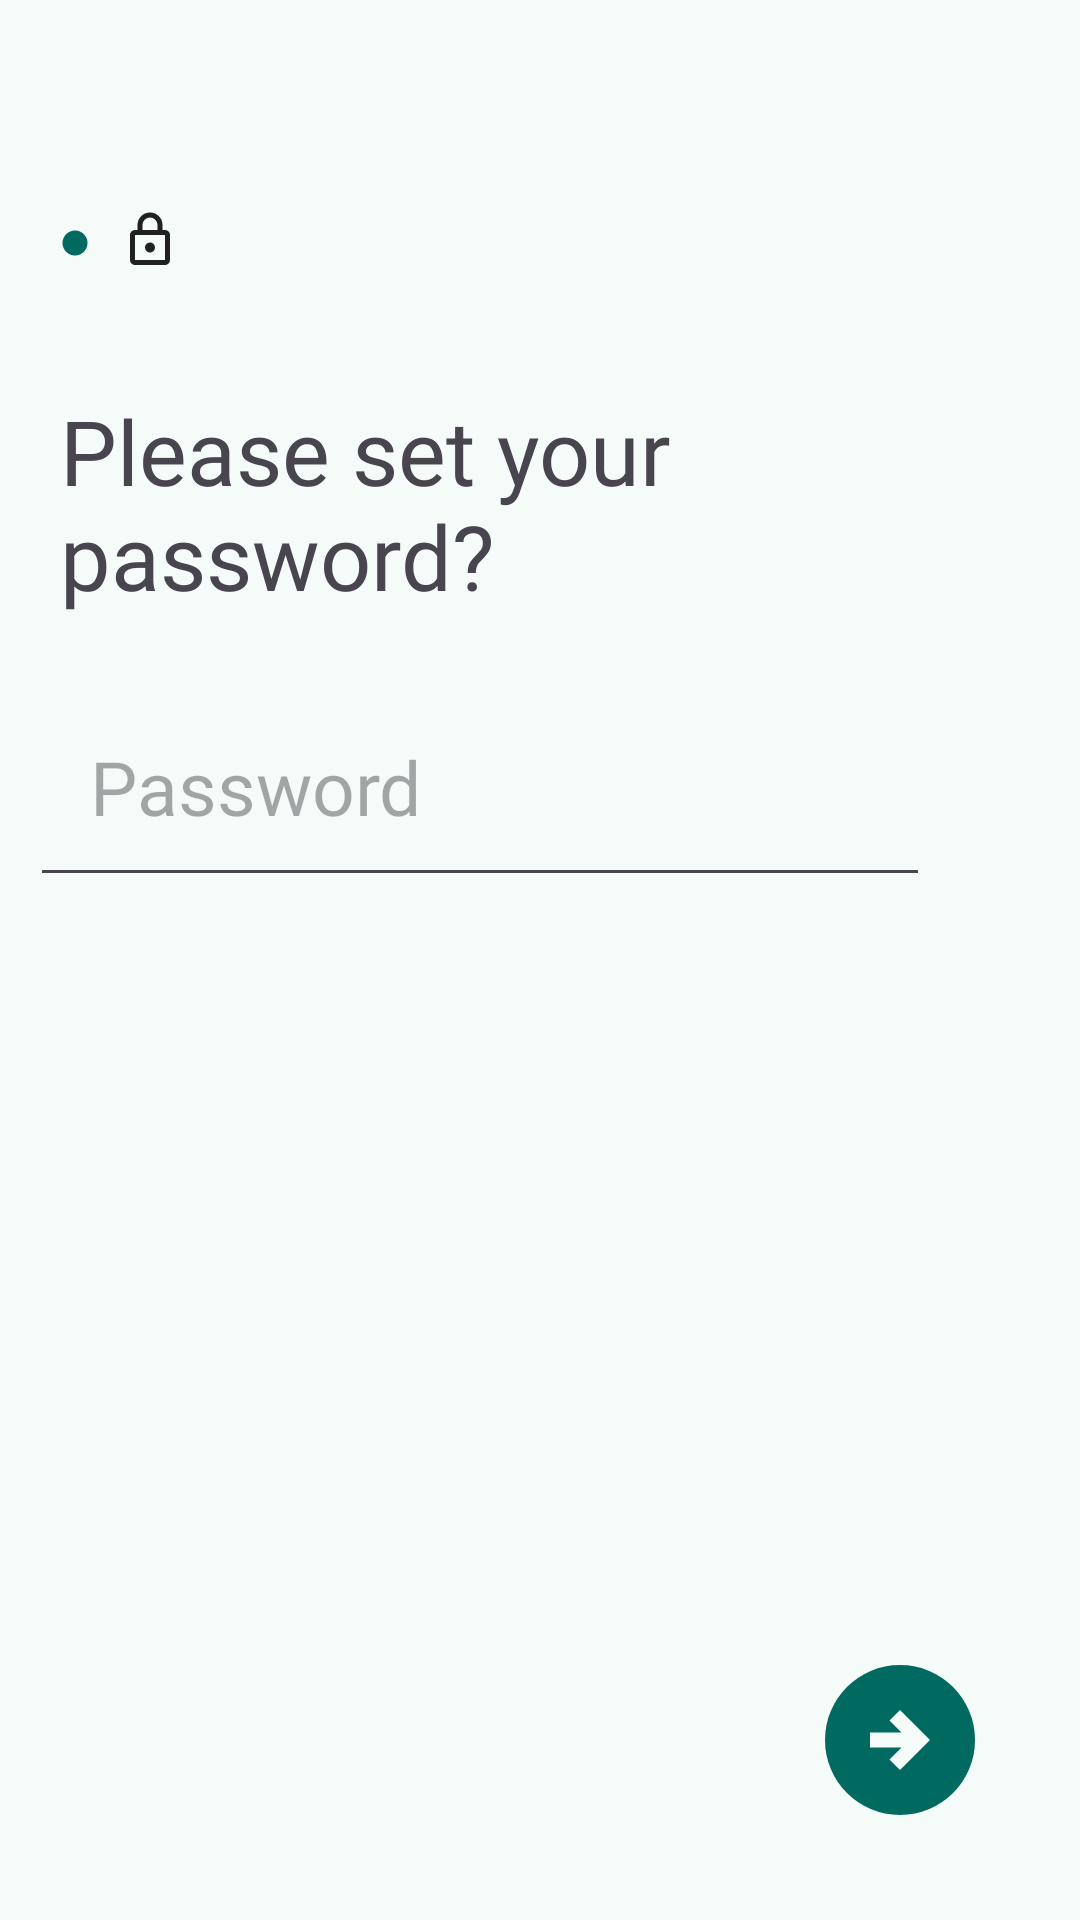

The Android layout XML behind this screen, and the referenced resources:
<!-- AndroidManifest.xml: application theme AppTheme1 -->
<!-- res/layout/activity_password.xml -->
<?xml version="1.0" encoding="utf-8"?>
<androidx.constraintlayout.widget.ConstraintLayout xmlns:android="http://schemas.android.com/apk/res/android"
    xmlns:app="http://schemas.android.com/apk/res-auto"
    xmlns:tools="http://schemas.android.com/tools"
    android:id="@+id/main"
    android:background="@color/md_theme_background"
    android:layout_width="match_parent"
    android:layout_height="match_parent"
    tools:context=".Password">

    <LinearLayout
        android:id="@+id/top_icons"
        android:layout_width="wrap_content"
        android:layout_height="wrap_content"
        app:layout_constraintTop_toTopOf="parent"
        app:layout_constraintStart_toStartOf="parent"
        android:orientation="horizontal"
        android:padding="20dp"
        android:layout_marginTop="50dp">


        <ImageView
            android:layout_width="10dp"
            android:layout_height="10dp"
            android:layout_marginTop="6dp"
            android:src="@drawable/circle"
            android:contentDescription="icon"
            android:layout_marginRight="10dp"
            />
        <ImageView
            android:layout_width="20dp"
            android:layout_height="20dp"
            android:src="@drawable/lockth"
            android:contentDescription="icon_name"
            />

    </LinearLayout>



    <TextView
        android:id="@+id/name_text"
        android:layout_width="wrap_content"
        android:layout_height="wrap_content"
        app:layout_constraintTop_toBottomOf="@+id/top_icons"
        app:layout_constraintStart_toStartOf="parent"
        android:text="Please set your password?"
        android:fontFamily="@font/tiemposheadlinesemibold"
        android:textSize="30sp"

        android:padding="20dp"
        />


    <EditText
        android:id="@+id/textPassword"
        android:layout_width="300dp"
        android:layout_height="wrap_content"
        app:layout_constraintTop_toBottomOf="@+id/name_text"
        app:layout_constraintStart_toStartOf="parent"
        android:hint="Password"
        android:textSize="25sp"
        android:fontFamily="@font/tiemposheadlinemedium"
        android:padding="20dp"
        android:layout_marginLeft="10dp"
        android:inputType="textPassword"
        />

    <ImageView
        android:id="@+id/nextPageBasicInfo"
        android:layout_width="60dp"
        android:layout_height="60dp"
        app:layout_constraintBottom_toBottomOf="parent"
        app:layout_constraintEnd_toEndOf="parent"
        android:src="@drawable/circle_right"
        android:clickable="true"
        android:focusable="true"
        android:layout_marginBottom="30dp"
        android:layout_marginRight="30dp"
        android:contentDescription="next"
        />
</androidx.constraintlayout.widget.ConstraintLayout>
<!-- resources referenced by this layout -->
<resources>
  <color name="md_theme_background">#F4FBF8</color>
  <!-- drawable circle (drawable) -->
  <vector xmlns:android="http://schemas.android.com/apk/res/android"
      android:width="24dp"
      android:height="24dp"
      android:viewportWidth="960"
      android:viewportHeight="960">
    <path
        android:pathData="M480,880q-83,0 -156,-31.5T197,763q-54,-54 -85.5,-127T80,480q0,-83 31.5,-156T197,197q54,-54 127,-85.5T480,80q83,0 156,31.5T763,197q54,54 85.5,127T880,480q0,83 -31.5,156T763,763q-54,54 -127,85.5T480,880Z"
        android:fillColor="#006A60"/>
  </vector>
  <!-- drawable circle_right (drawable) -->
  <vector xmlns:android="http://schemas.android.com/apk/res/android"
      android:width="24dp"
      android:height="24dp"
      android:viewportWidth="960"
      android:viewportHeight="960">
    <path
        android:pathData="m480,640 l160,-160 -160,-160 -56,56 64,64L320,440v80h168l-64,64 56,56ZM480,880q-83,0 -156,-31.5T197,763q-54,-54 -85.5,-127T80,480q0,-83 31.5,-156T197,197q54,-54 127,-85.5T480,80q83,0 156,31.5T763,197q54,54 85.5,127T880,480q0,83 -31.5,156T763,763q-54,54 -127,85.5T480,880Z"
        android:fillColor="#006A60"/>
  </vector>
  <color name="md_theme_primary">#006A60</color>
  <color name="md_theme_onPrimary">#FFFFFF</color>
  <color name="md_theme_primaryContainer">#9EF2E4</color>
  <color name="md_theme_onPrimaryContainer">#005048</color>
  <color name="md_theme_secondary">#4A635F</color>
  <color name="md_theme_onSecondary">#FFFFFF</color>
  <color name="md_theme_secondaryContainer">#CCE8E2</color>
  <color name="md_theme_onSecondaryContainer">#334B47</color>
  <color name="md_theme_tertiary">#456179</color>
  <color name="md_theme_onTertiary">#FFFFFF</color>
  <color name="md_theme_tertiaryContainer">#CCE5FF</color>
  <color name="md_theme_onTertiaryContainer">#2D4961</color>
  <color name="md_theme_error">#BA1A1A</color>
  <color name="md_theme_onError">#FFFFFF</color>
  <color name="md_theme_errorContainer">#FFDAD6</color>
  <color name="md_theme_onErrorContainer">#93000A</color>
  <color name="md_theme_onBackground">#161D1B</color>
  <color name="md_theme_surface">#F4FBF8</color>
  <color name="md_theme_onSurface">#161D1B</color>
  <color name="md_theme_surfaceVariant">#DAE5E1</color>
  <color name="md_theme_onSurfaceVariant">#3F4947</color>
  <color name="md_theme_outline">#6F7977</color>
  <color name="md_theme_outlineVariant">#BEC9C6</color>
  <color name="md_theme_inverseSurface">#2B3230</color>
  <color name="md_theme_inverseOnSurface">#ECF2EF</color>
  <color name="md_theme_inversePrimary">#82D5C8</color>
  <color name="md_theme_primaryFixed">#9EF2E4</color>
  <color name="md_theme_onPrimaryFixed">#00201C</color>
  <color name="md_theme_primaryFixedDim">#82D5C8</color>
  <color name="md_theme_onPrimaryFixedVariant">#005048</color>
  <color name="md_theme_secondaryFixed">#CCE8E2</color>
  <color name="md_theme_onSecondaryFixed">#05201C</color>
  <color name="md_theme_secondaryFixedDim">#B1CCC6</color>
  <color name="md_theme_onSecondaryFixedVariant">#334B47</color>
  <color name="md_theme_tertiaryFixed">#CCE5FF</color>
  <color name="md_theme_onTertiaryFixed">#001E31</color>
  <color name="md_theme_tertiaryFixedDim">#ADCAE6</color>
  <color name="md_theme_onTertiaryFixedVariant">#2D4961</color>
  <color name="md_theme_surfaceDim">#D5DBD9</color>
  <color name="md_theme_surfaceBright">#F4FBF8</color>
  <color name="md_theme_surfaceContainerLowest">#FFFFFF</color>
  <color name="md_theme_surfaceContainerLow">#EFF5F2</color>
  <color name="md_theme_surfaceContainer">#E9EFED</color>
  <color name="md_theme_surfaceContainerHigh">#E3EAE7</color>
  <color name="md_theme_surfaceContainerHighest">#DDE4E1</color>
</resources>
